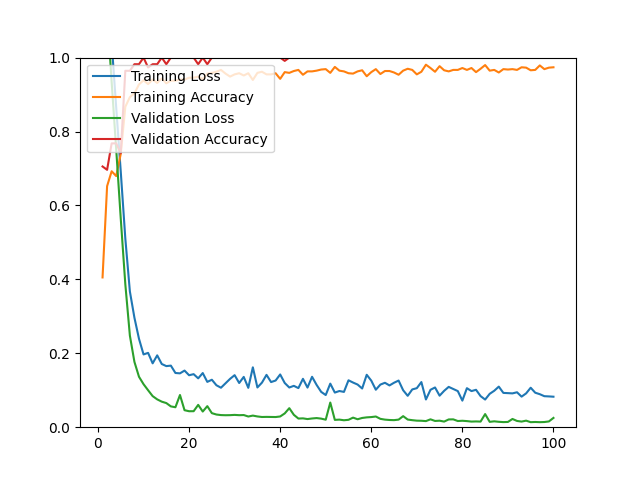

Data behind this chart, as committed beside it:
epoch, loss, acc, val_loss, val_acc
1, 1.518, 0.4052, 1.33, 0.7054
2, 1.235, 0.6522, 1.126, 0.6964
3, 1.041, 0.6925, 0.9338, 0.7679
4, 0.8644, 0.6794, 0.7516, 0.7679
5, 0.6911, 0.7399, 0.5640, 0.7411
6, 0.5106, 0.8669, 0.3869, 0.9643
7, 0.3673, 0.8931, 0.2479, 0.9643
8, 0.2962, 0.9032, 0.1767, 0.9821
9, 0.2393, 0.9274, 0.1365, 0.9821
10, 0.1969, 0.9385, 0.1164, 1
11, 0.2011, 0.9284, 0.1000, 0.9732
12, 0.1728, 0.9405, 0.0841, 0.9821
13, 0.1944, 0.9315, 0.0753, 0.9821
14, 0.1710, 0.9435, 0.0691, 1
15, 0.1653, 0.9304, 0.0653, 0.9821
16, 0.1666, 0.9375, 0.0563, 1
17, 0.1467, 0.9375, 0.0540, 1
18, 0.1457, 0.9405, 0.0871, 1
19, 0.1532, 0.9405, 0.0460, 1
20, 0.1406, 0.9456, 0.0432, 1
21, 0.1435, 0.9456, 0.0433, 1
22, 0.1322, 0.9486, 0.0604, 0.9821
23, 0.1465, 0.9415, 0.0423, 1
24, 0.1226, 0.9567, 0.0570, 0.9821
25, 0.1284, 0.9587, 0.0380, 1
26, 0.1135, 0.9617, 0.0343, 1
27, 0.1068, 0.9667, 0.0328, 1
28, 0.1188, 0.9567, 0.0324, 1
29, 0.1308, 0.9486, 0.0326, 1
30, 0.1408, 0.9546, 0.0333, 1
31, 0.1196, 0.9577, 0.0325, 1
32, 0.1361, 0.9516, 0.0329, 1
33, 0.1065, 0.9577, 0.0289, 1
34, 0.1620, 0.9395, 0.0314, 1
35, 0.1075, 0.9587, 0.0291, 1
36, 0.1206, 0.9617, 0.0276, 1
37, 0.1416, 0.9546, 0.0279, 1
38, 0.1221, 0.9546, 0.0277, 1
39, 0.1263, 0.9577, 0.0275, 1
40, 0.1427, 0.9425, 0.0290, 1
41, 0.1196, 0.9607, 0.0373, 0.9911
42, 0.1074, 0.9587, 0.0515, 1
43, 0.1119, 0.9637, 0.0335, 1
44, 0.1058, 0.9667, 0.0234, 1
45, 0.1309, 0.9536, 0.0239, 1
46, 0.1072, 0.9627, 0.0220, 1
47, 0.1364, 0.9627, 0.0236, 1
48, 0.1144, 0.9647, 0.0247, 1
49, 0.0956, 0.9677, 0.0232, 1
50, 0.0870, 0.9688, 0.0203, 1
51, 0.1179, 0.9587, 0.0667, 1
52, 0.0937, 0.9748, 0.0198, 1
53, 0.0979, 0.9647, 0.0205, 1
54, 0.0955, 0.9627, 0.0188, 1
55, 0.1269, 0.9577, 0.0200, 1
56, 0.1208, 0.9567, 0.0259, 1
57, 0.1154, 0.9627, 0.0215, 1
58, 0.1047, 0.9657, 0.0250, 1
59, 0.1418, 0.9496, 0.0266, 1
60, 0.1260, 0.9607, 0.0274, 1
... 40 more rows
